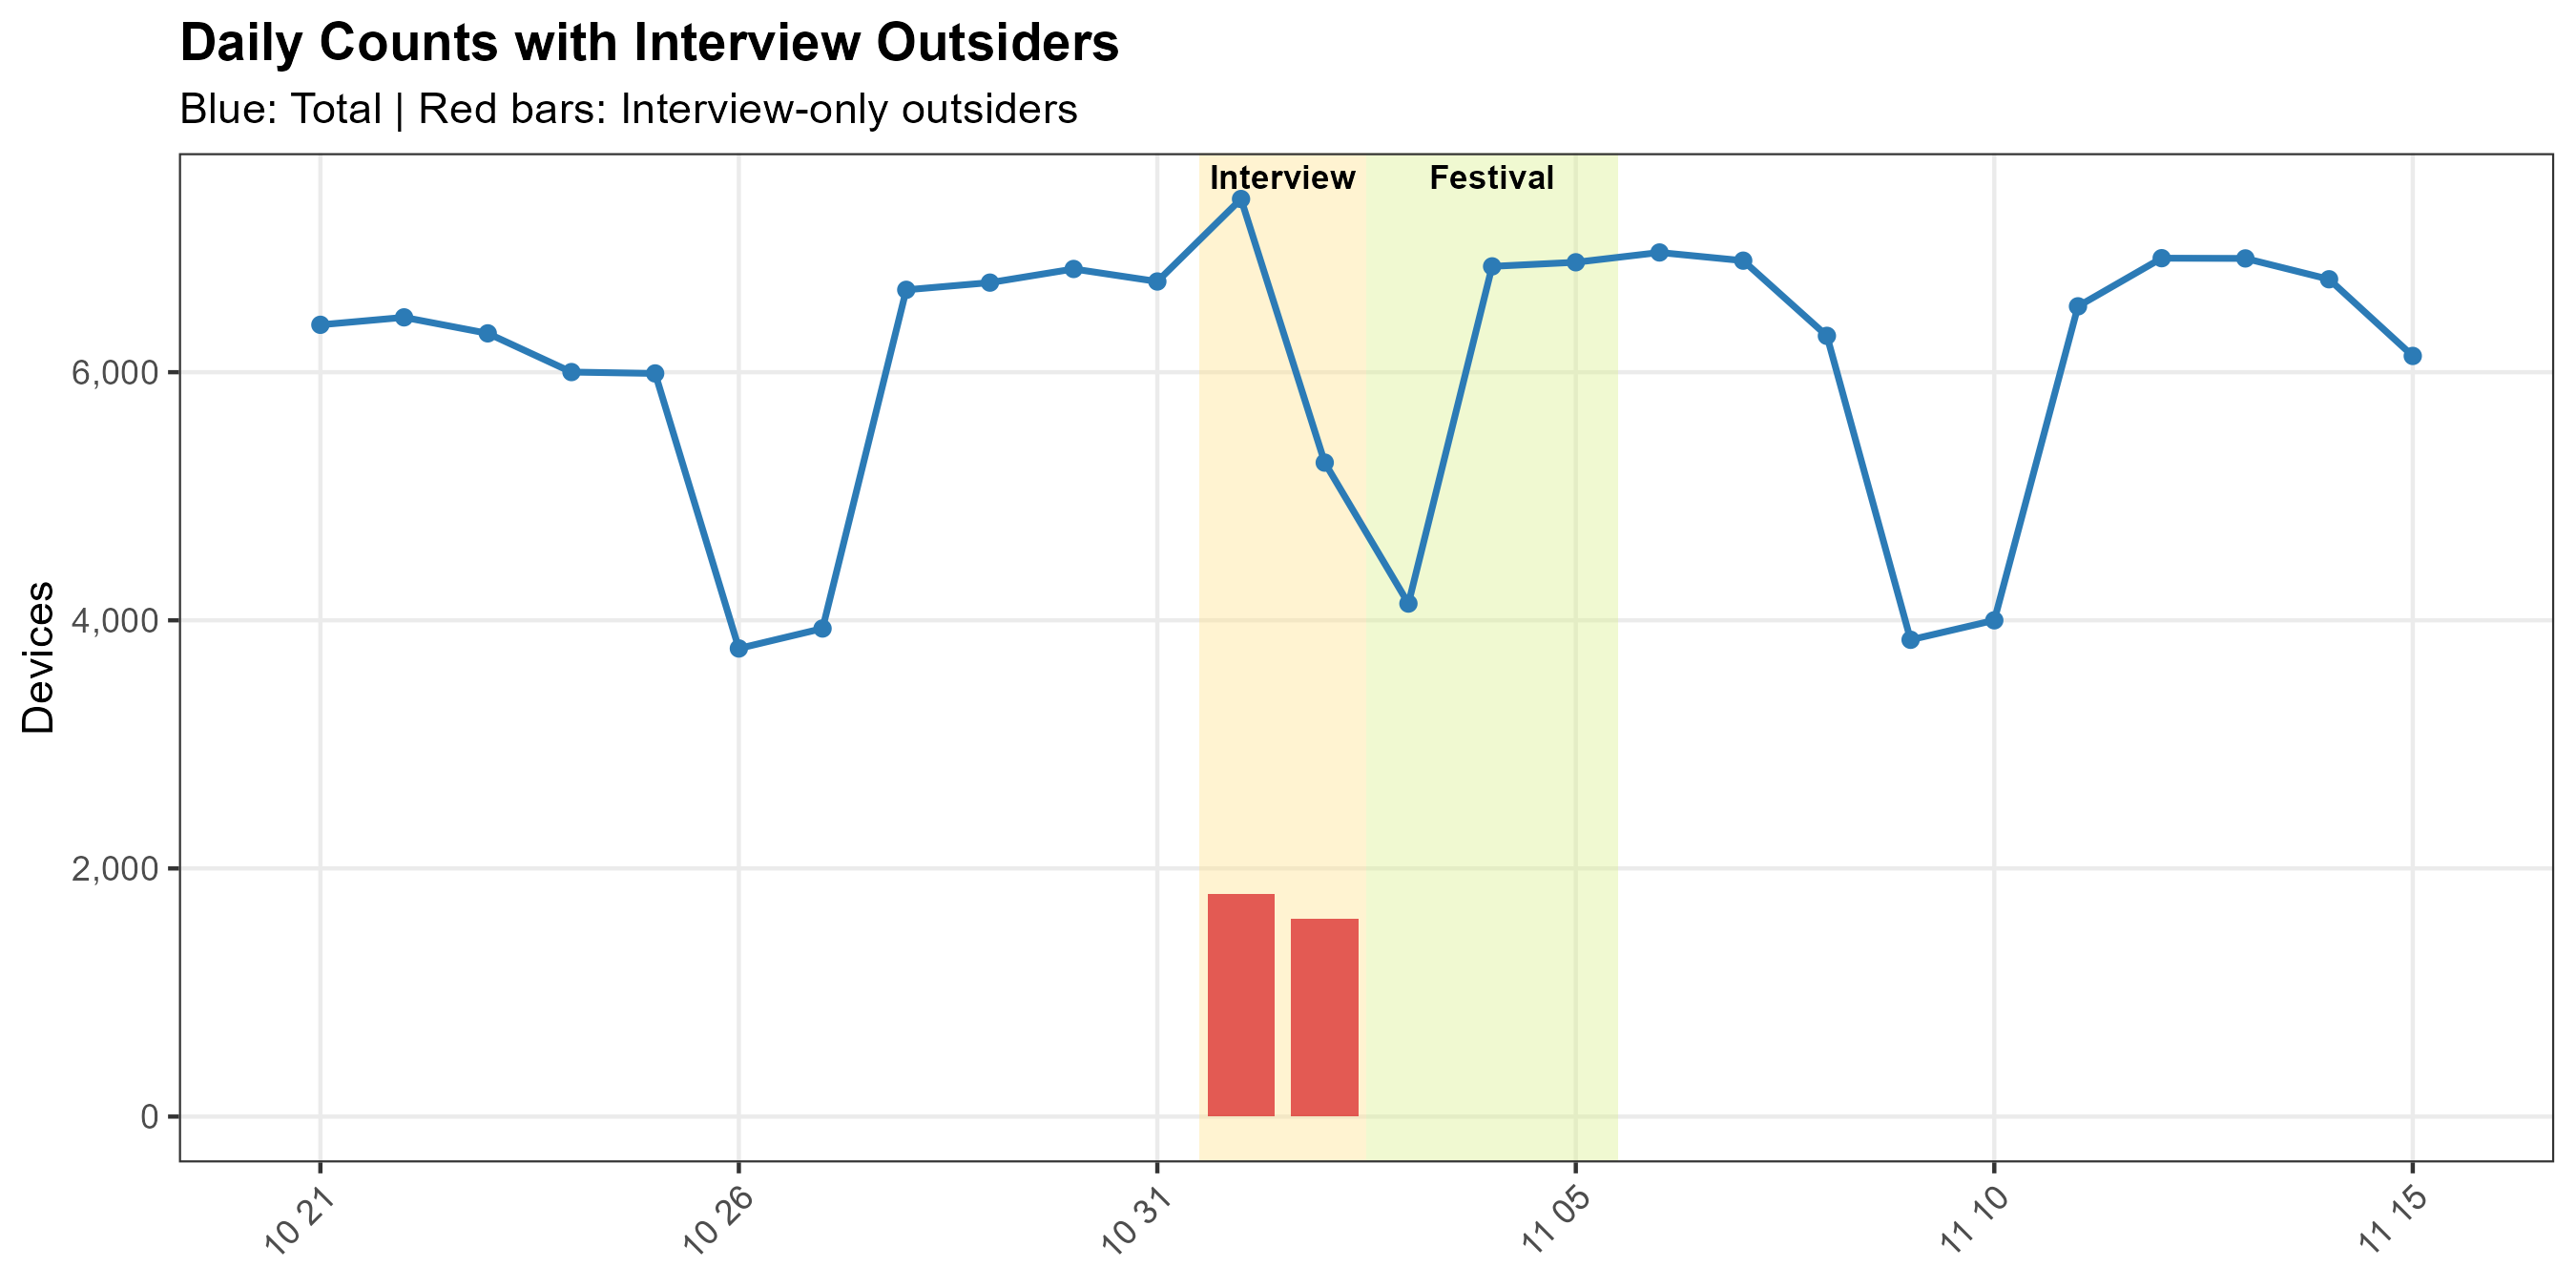

Source data for this figure (header and first rows):
date, n_total, n_outsider
2019-10-21, 6382, 0
2019-10-22, 6442, 0
2019-10-23, 6313, 0
2019-10-24, 6001, 0
2019-10-25, 5990, 0
2019-10-26, 3773, 0
2019-10-27, 3934, 0
2019-10-28, 6664, 0
2019-10-29, 6722, 0
2019-10-30, 6832, 0
2019-10-31, 6731, 0
2019-11-01, 7396, 1796
2019-11-02, 5271, 1597
2019-11-03, 4135, 0
2019-11-04, 6853, 0
2019-11-05, 6886, 0
2019-11-06, 6965, 0
2019-11-07, 6899, 0
2019-11-08, 6293, 0
2019-11-09, 3843, 0
2019-11-10, 4000, 0
2019-11-11, 6531, 0
2019-11-12, 6919, 0
2019-11-13, 6917, 0
2019-11-14, 6749, 0
2019-11-15, 6131, 0
